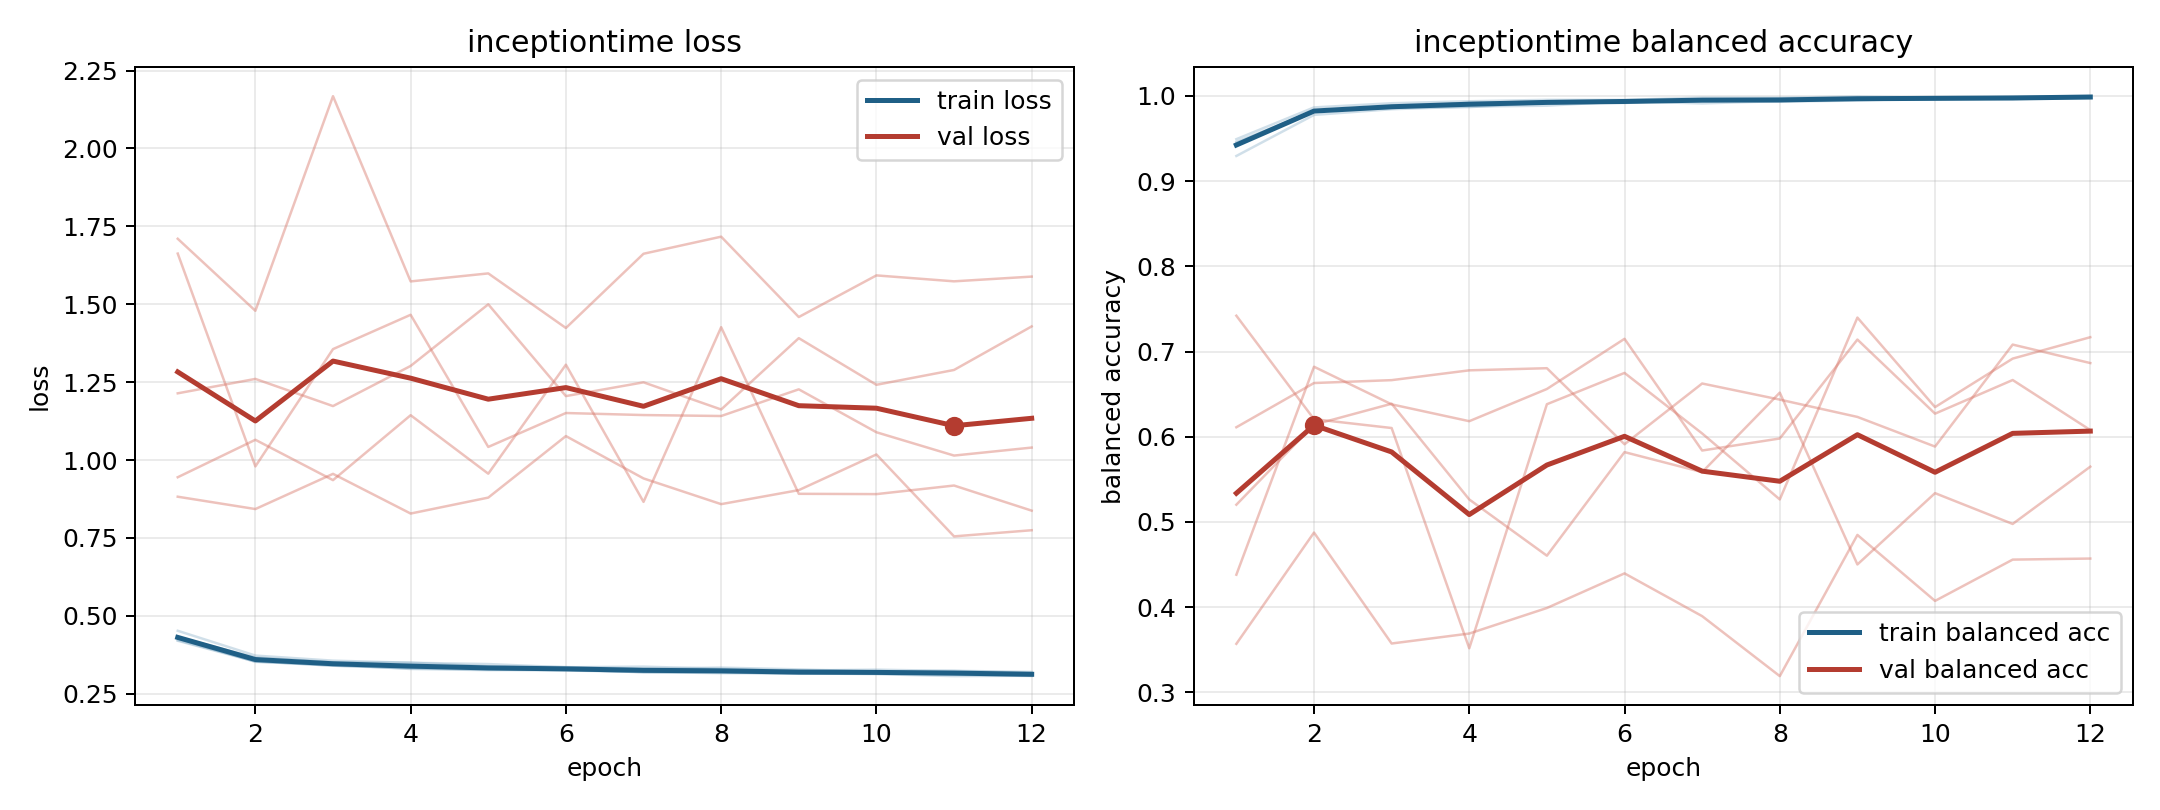

Source data for this figure (header and first rows):
model, fold, epoch, train_loss, train_balanced_accuracy, val_loss, val_balanced_accuracy
inceptiontime, 1, 1, 0.422, 0.9461, 1.663, 0.4381
inceptiontime, 1, 2, 0.3548, 0.9822, 0.9796, 0.6822
inceptiontime, 1, 3, 0.34, 0.9886, 1.356, 0.6381
inceptiontime, 1, 4, 0.3314, 0.9911, 1.466, 0.6183
inceptiontime, 1, 5, 0.328, 0.9932, 1.042, 0.6561
inceptiontime, 1, 6, 0.3247, 0.9942, 1.151, 0.715
inceptiontime, 1, 7, 0.3201, 0.9953, 1.144, 0.5839
inceptiontime, 1, 8, 0.316, 0.9966, 1.141, 0.598
inceptiontime, 1, 9, 0.3154, 0.9971, 1.227, 0.7141
inceptiontime, 1, 10, 0.3142, 0.9972, 1.089, 0.6272
inceptiontime, 1, 11, 0.3114, 0.9974, 1.014, 0.6666
inceptiontime, 1, 12, 0.3071, 0.9991, 1.04, 0.6079
inceptiontime, 2, 1, 0.42, 0.9493, 1.71, 0.357
inceptiontime, 2, 2, 0.3534, 0.9866, 1.479, 0.4876
inceptiontime, 2, 3, 0.3402, 0.9915, 2.168, 0.3574
inceptiontime, 2, 4, 0.3332, 0.9938, 1.573, 0.3691
inceptiontime, 2, 5, 0.3278, 0.9955, 1.599, 0.399
inceptiontime, 2, 6, 0.3275, 0.9954, 1.424, 0.4397
inceptiontime, 2, 7, 0.319, 0.998, 1.662, 0.3895
inceptiontime, 2, 8, 0.3191, 0.9978, 1.717, 0.3191
inceptiontime, 2, 9, 0.3142, 0.9993, 1.459, 0.4848
inceptiontime, 2, 10, 0.3169, 0.9981, 1.592, 0.4074
inceptiontime, 2, 11, 0.3165, 0.9985, 1.573, 0.4558
inceptiontime, 2, 12, 0.3109, 0.9997, 1.589, 0.4571
inceptiontime, 3, 1, 0.4521, 0.9296, 0.8823, 0.6112
inceptiontime, 3, 2, 0.3726, 0.9778, 0.8427, 0.6631
inceptiontime, 3, 3, 0.3562, 0.9845, 0.9557, 0.6665
inceptiontime, 3, 4, 0.3494, 0.9875, 0.8283, 0.678
inceptiontime, 3, 5, 0.3453, 0.9886, 0.8795, 0.6805
inceptiontime, 3, 6, 0.3349, 0.9937, 1.077, 0.5912
inceptiontime, 3, 7, 0.3371, 0.9912, 0.941, 0.6625
inceptiontime, 3, 8, 0.33, 0.994, 0.8585, 0.6436
inceptiontime, 3, 9, 0.3246, 0.9963, 0.9035, 0.6233
inceptiontime, 3, 10, 0.3274, 0.9961, 1.018, 0.5885
inceptiontime, 3, 11, 0.323, 0.9966, 0.755, 0.7082
inceptiontime, 3, 12, 0.3169, 0.9988, 0.7748, 0.6865
inceptiontime, 4, 1, 0.4323, 0.9447, 1.214, 0.5203
inceptiontime, 4, 2, 0.366, 0.982, 1.26, 0.6142
inceptiontime, 4, 3, 0.3514, 0.9865, 1.173, 0.6388
inceptiontime, 4, 4, 0.3498, 0.9869, 1.302, 0.5264
inceptiontime, 4, 5, 0.338, 0.9921, 1.5, 0.4604
inceptiontime, 4, 6, 0.3357, 0.9926, 1.205, 0.582
inceptiontime, 4, 7, 0.3305, 0.9948, 1.249, 0.5585
inceptiontime, 4, 8, 0.3339, 0.9934, 1.162, 0.6518
inceptiontime, 4, 9, 0.3282, 0.9946, 1.391, 0.4502
inceptiontime, 4, 10, 0.3213, 0.9975, 1.241, 0.5338
inceptiontime, 4, 11, 0.3237, 0.9965, 1.289, 0.4977
inceptiontime, 4, 12, 0.32, 0.9976, 1.429, 0.5649
inceptiontime, 5, 1, 0.4278, 0.9425, 0.9448, 0.7421
inceptiontime, 5, 2, 0.3524, 0.9828, 1.065, 0.6207
inceptiontime, 5, 3, 0.3434, 0.9858, 0.9355, 0.6103
inceptiontime, 5, 4, 0.3296, 0.9922, 1.144, 0.3518
inceptiontime, 5, 5, 0.3259, 0.9929, 0.9562, 0.6382
inceptiontime, 5, 6, 0.3265, 0.9918, 1.306, 0.6749
inceptiontime, 5, 7, 0.3193, 0.996, 0.8657, 0.6039
inceptiontime, 5, 8, 0.3187, 0.9948, 1.426, 0.5265
inceptiontime, 5, 9, 0.3156, 0.9965, 0.8916, 0.7399
inceptiontime, 5, 10, 0.313, 0.9972, 0.8907, 0.6348
inceptiontime, 5, 11, 0.3067, 0.9991, 0.9182, 0.6917
inceptiontime, 5, 12, 0.3077, 0.9985, 0.8376, 0.7169
